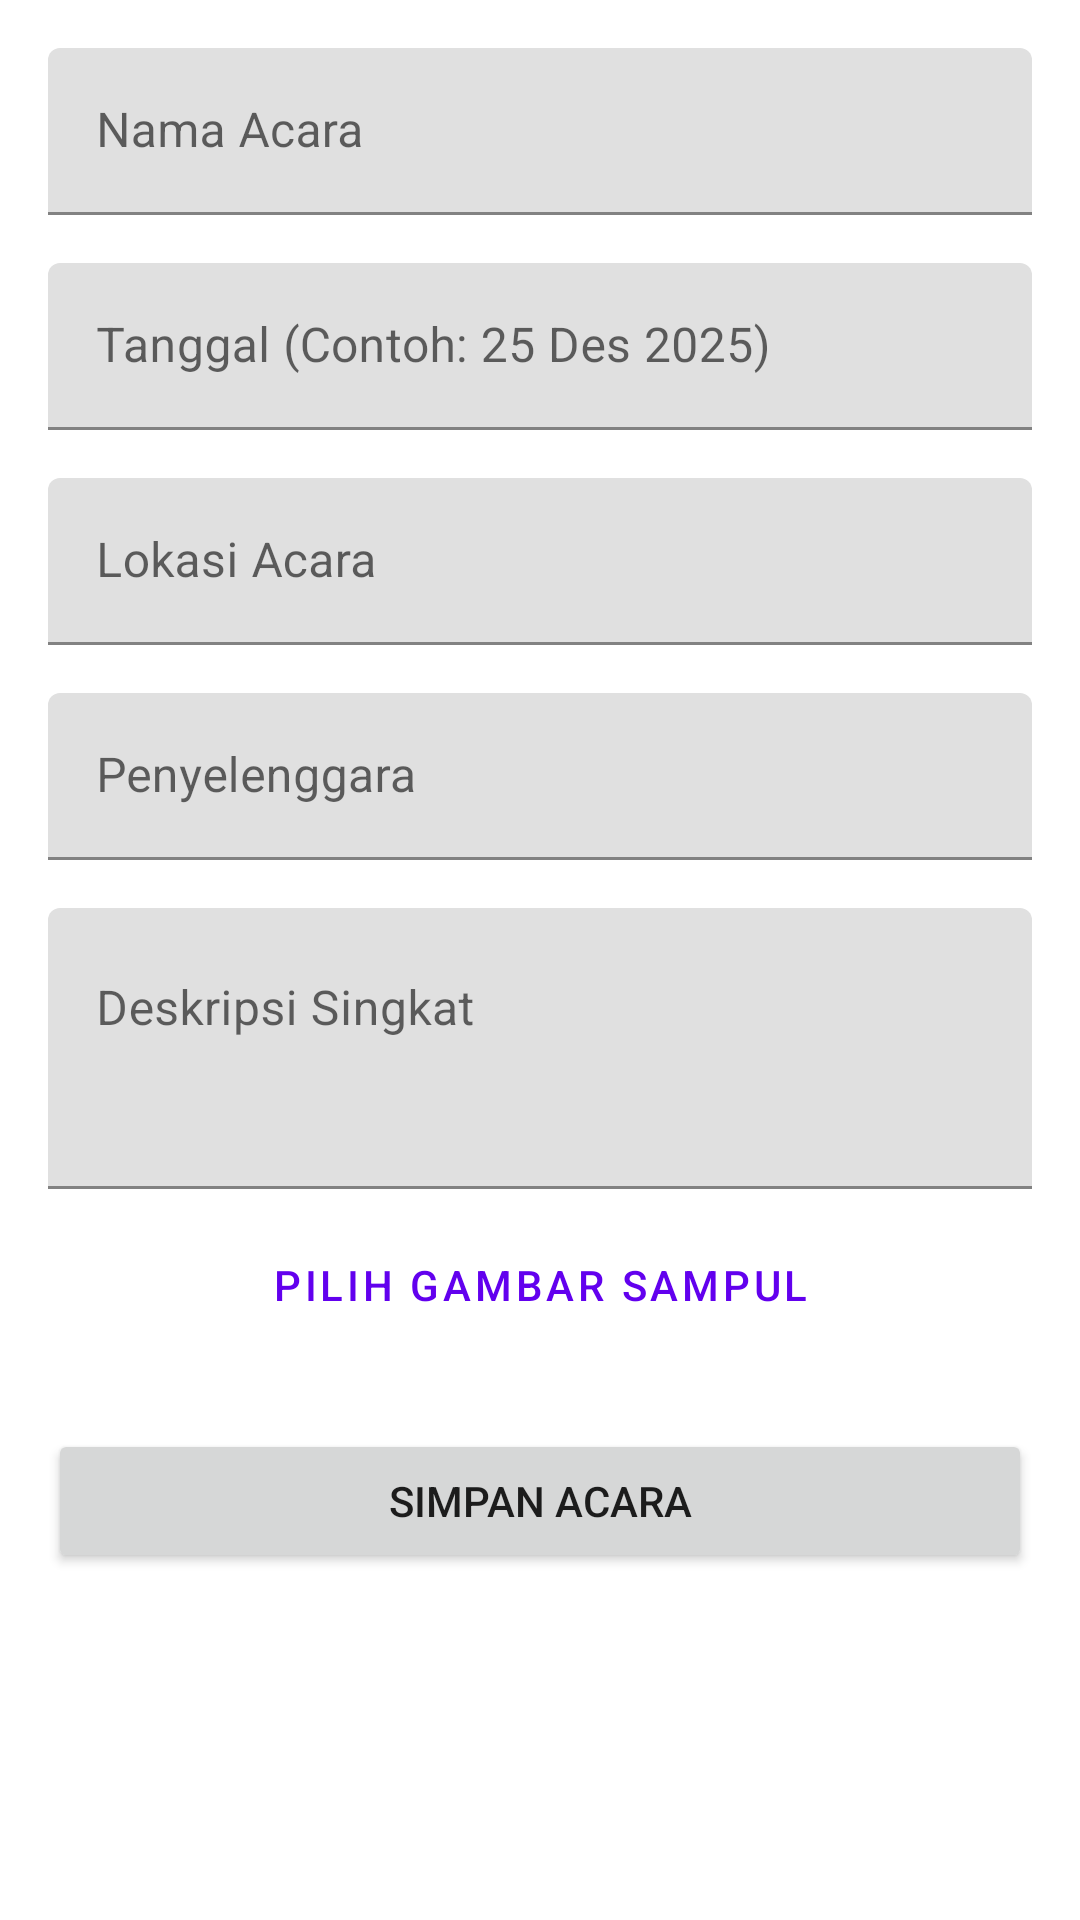

Produce the Android XML layout that renders to this screen, including the resource entries it uses.
<!-- AndroidManifest.xml: application theme Theme.EventHubKampus -->
<!-- res/layout/activity_tambah_edit.xml -->
<?xml version="1.0" encoding="utf-8"?>
<ScrollView
    xmlns:android="http://schemas.android.com/apk/res/android"
    xmlns:app="http://schemas.android.com/apk/res-auto"
    xmlns:tools="http://schemas.android.com/tools"
    android:layout_width="match_parent"
    android:layout_height="match_parent"
    tools:context=".TambahEditActivity">

    <LinearLayout
        android:layout_width="match_parent"
        android:layout_height="wrap_content"
        android:orientation="vertical"
        android:padding="16dp">

        <com.google.android.material.textfield.TextInputLayout
            android:layout_width="match_parent"
            android:layout_height="wrap_content"
            android:hint="Nama Acara">

            <com.google.android.material.textfield.TextInputEditText
                android:id="@+id/id_edit_nama"
                android:layout_width="match_parent"
                android:layout_height="wrap_content"
                android:inputType="textCapWords" />
        </com.google.android.material.textfield.TextInputLayout>

        <com.google.android.material.textfield.TextInputLayout
            android:layout_width="match_parent"
            android:layout_height="wrap_content"
            android:layout_marginTop="16dp"
            android:hint="Tanggal (Contoh: 25 Des 2025)">

            <com.google.android.material.textfield.TextInputEditText
                android:id="@+id/id_edit_tanggal"
                android:layout_width="match_parent"
                android:layout_height="wrap_content"
                android:inputType="text" />
        </com.google.android.material.textfield.TextInputLayout>

        <com.google.android.material.textfield.TextInputLayout
            android:layout_width="match_parent"
            android:layout_height="wrap_content"
            android:layout_marginTop="16dp"
            android:hint="Lokasi Acara">

            <com.google.android.material.textfield.TextInputEditText
                android:id="@+id/id_edit_lokasi"
                android:layout_width="match_parent"
                android:layout_height="wrap_content"
                android:inputType="textCapWords" />
        </com.google.android.material.textfield.TextInputLayout>

        <com.google.android.material.textfield.TextInputLayout
            android:layout_width="match_parent"
            android:layout_height="wrap_content"
            android:layout_marginTop="16dp"
            android:hint="Penyelenggara">

            <com.google.android.material.textfield.TextInputEditText
                android:id="@+id/id_edit_penyelenggara"
                android:layout_width="match_parent"
                android:layout_height="wrap_content"
                android:inputType="textCapWords" />
        </com.google.android.material.textfield.TextInputLayout>

        <com.google.android.material.textfield.TextInputLayout
            android:layout_width="match_parent"
            android:layout_height="wrap_content"
            android:layout_marginTop="16dp"
            android:hint="Deskripsi Singkat">

            <com.google.android.material.textfield.TextInputEditText
                android:id="@+id/id_edit_deskripsi"
                android:layout_width="match_parent"
                android:layout_height="wrap_content"
                android:gravity="top|start"
                android:inputType="textMultiLine"
                android:minLines="3" />
        </com.google.android.material.textfield.TextInputLayout>


        <ImageView
            android:id="@+id/id_img_preview"
            android:layout_width="match_parent"
            android:layout_height="200dp"
            android:layout_marginTop="16dp"
            android:background="#33AAAAAA"
            android:contentDescription="Preview Gambar Sampul"
            android:scaleType="centerCrop"
            android:visibility="gone"
            tools:src="@tools:sample/backgrounds/scenic"
            tools:visibility="visible" />

        <Button
            android:id="@+id/id_btn_pilih_gambar"
            style="@style/Widget.MaterialComponents.Button.OutlinedButton"
            android:layout_width="match_parent"
            android:layout_height="wrap_content"
            android:layout_marginTop="8dp"
            android:text="Pilih Gambar Sampul" />

        <Button
            android:id="@+id/id_button_simpan"
            android:layout_width="match_parent"
            android:layout_height="wrap_content"
            android:layout_marginTop="24dp"
            android:text="Simpan Acara" />

    </LinearLayout>
</ScrollView>
<!-- resources referenced by this layout -->
<resources>
  <style name="Theme.EventHubKampus" parent="Theme.MaterialComponents.DayNight.NoActionBar">
  
          <item name="colorPrimary">@color/purple_500</item>
          <item name="colorPrimaryVariant">@color/purple_700</item>
          <item name="colorOnPrimary">@color/white</item>
  
          <item name="colorSecondary">@color/teal_200</item>
          <item name="colorSecondaryVariant">@color/teal_700</item>
          <item name="colorOnSecondary">@color/black</item>
  
          <item name="android:colorBackground">@color/white</item>
          <item name="colorSurface">@color/white</item>
  
          <item name="colorOnBackground">@color/black</item>
          <item name="colorOnSurface">@color/black</item>
  
  
          <item name="android:statusBarColor">?attr/colorSurface</item>
          <item name="android:windowLightStatusBar" tools:targetApi="M">true</item>
      </style>
  <color name="purple_500">#FF6200EE</color>
  <color name="purple_700">#FF3700B3</color>
  <color name="white">#FFFFFFFF</color>
  <color name="teal_200">#FF03DAC5</color>
  <color name="teal_700">#FF018786</color>
  <color name="black">#FF000000</color>
</resources>
